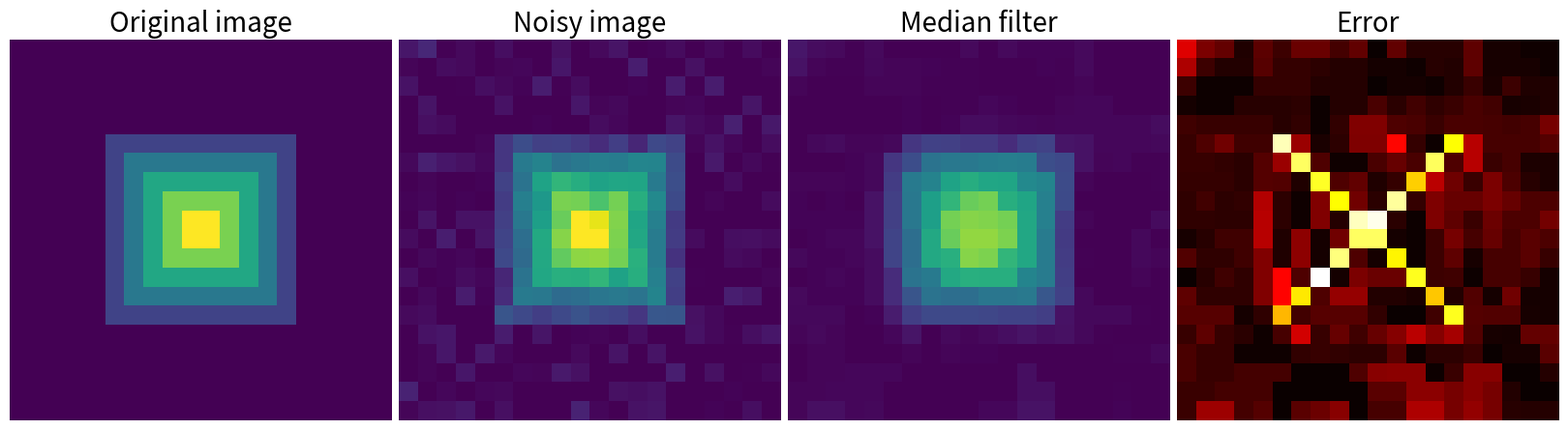

Generate this figure with matplotlib:
import numpy as np
import scipy
from scipy import ndimage
import matplotlib.pyplot as plt

im = np.zeros((20, 20))
im[5:-5, 5:-5] = 1
im = ndimage.distance_transform_bf(im)
im_noise = im + 0.2*np.random.randn(*im.shape)

im_med = ndimage.median_filter(im_noise, 3)

plt.figure(figsize=(16, 5))

plt.subplot(141)
plt.imshow(im, interpolation='nearest')
plt.axis('off')
plt.title('Original image', fontsize=20)
plt.subplot(142)
plt.imshow(im_noise, interpolation='nearest', vmin=0, vmax=5)
plt.axis('off')
plt.title('Noisy image', fontsize=20)
plt.subplot(143)
plt.imshow(im_med, interpolation='nearest', vmin=0, vmax=5)
plt.axis('off')
plt.title('Median filter', fontsize=20)
plt.subplot(144)
plt.imshow(np.abs(im - im_med), cmap=plt.cm.hot, interpolation='nearest')
plt.axis('off')
plt.title('Error', fontsize=20)


plt.subplots_adjust(wspace=0.02, hspace=0.02, top=0.9, bottom=0, left=0, right=1)

plt.show()
